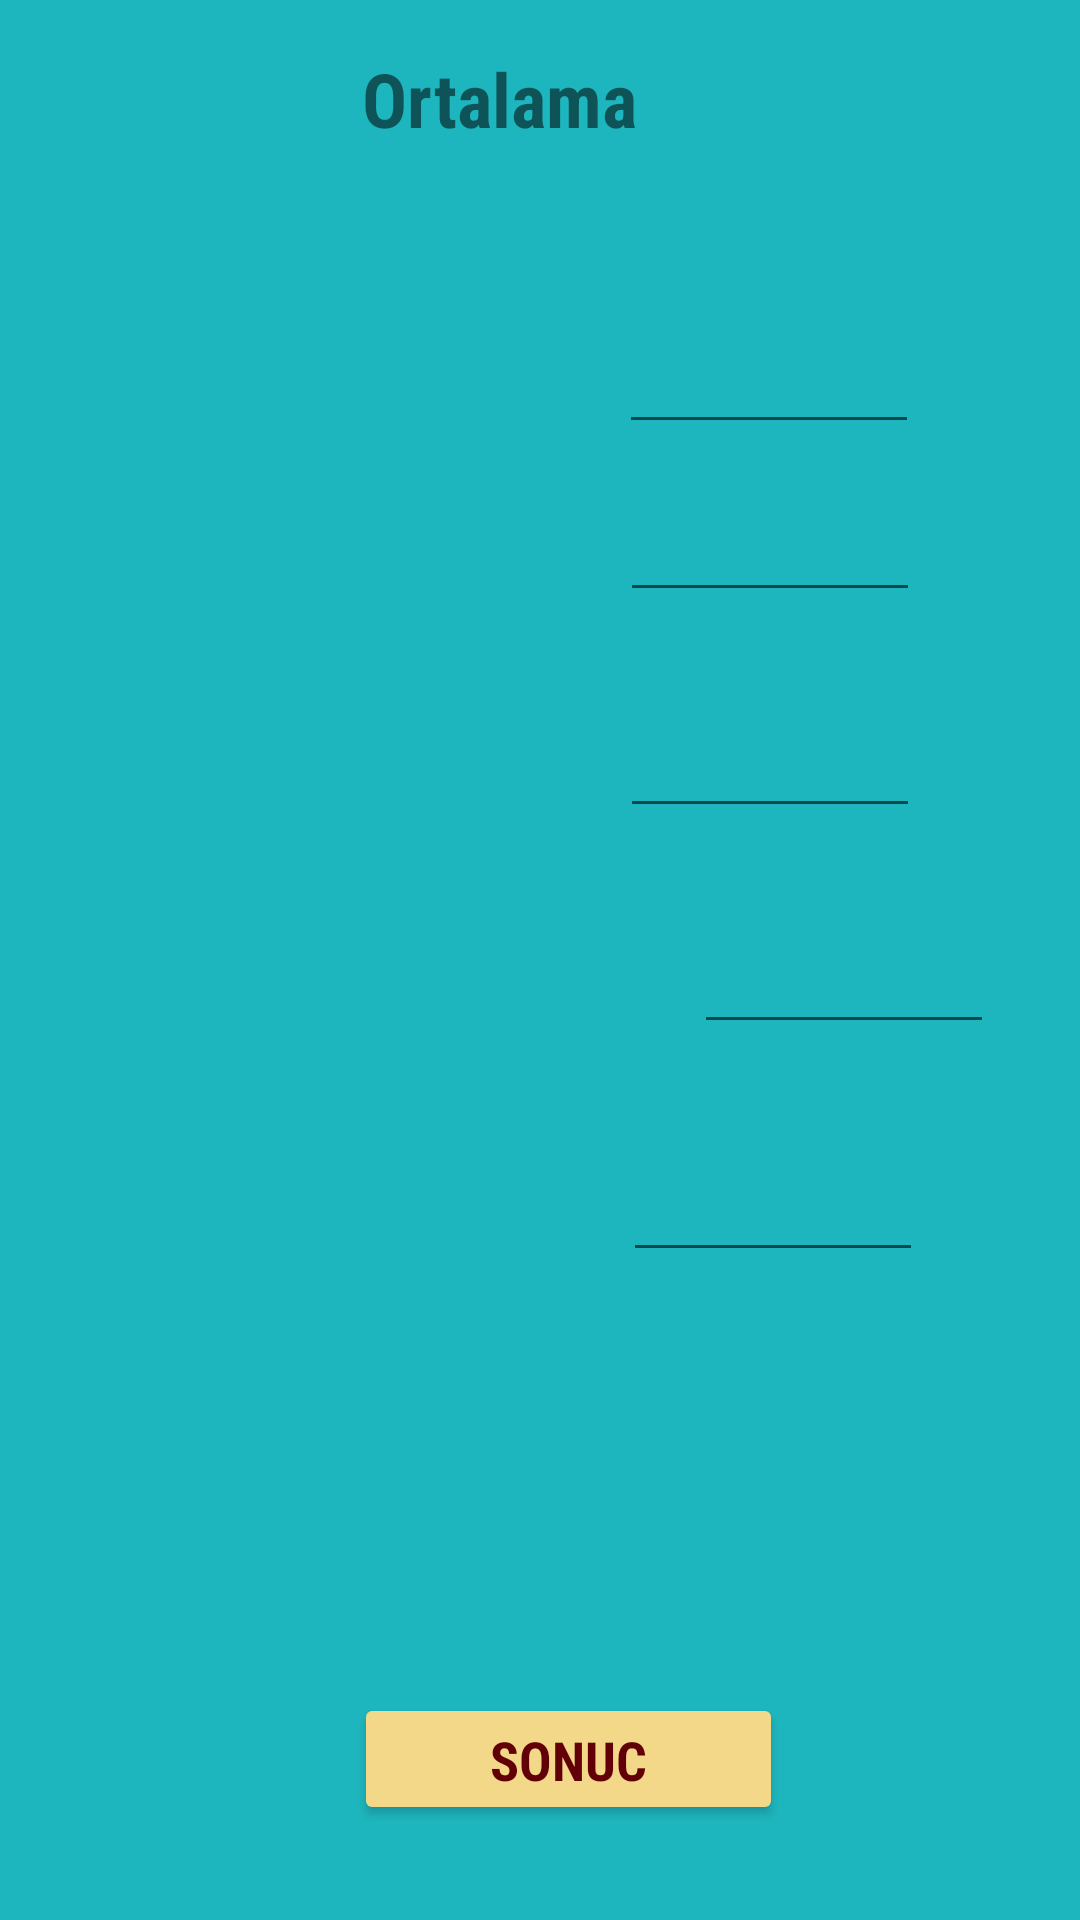

This screen was rendered from an Android layout file. Write that file and the resources it references.
<!-- AndroidManifest.xml: application theme Theme.KarneUygulamasi -->
<!-- res/layout/activity_sonuc.xml -->
<?xml version="1.0" encoding="utf-8"?>
<androidx.constraintlayout.widget.ConstraintLayout xmlns:android="http://schemas.android.com/apk/res/android"
    xmlns:app="http://schemas.android.com/apk/res-auto"
    xmlns:tools="http://schemas.android.com/tools"
    android:layout_width="match_parent"
    android:layout_height="match_parent"
    android:background="#1eb6be"
    tools:context=".Sonuc">

    <EditText
        android:id="@+id/editText12"
        android:layout_width="100dp"
        android:layout_height="44dp"
        android:layout_marginTop="32dp"
        android:fontFamily="sans-serif-condensed"
        android:textSize="18sp"
        android:textStyle="bold"
        app:layout_constraintEnd_toEndOf="parent"
        app:layout_constraintHorizontal_bias="0.476"
        app:layout_constraintStart_toEndOf="@+id/textView14"
        app:layout_constraintTop_toBottomOf="@+id/editText14"
        tools:ignore="Autofill,LabelFor,TextFields" />

    <EditText
        android:id="@+id/editText15"
        android:layout_width="100dp"
        android:layout_height="44dp"
        android:layout_marginTop="12dp"
        android:fontFamily="sans-serif-condensed"
        android:textSize="18sp"
        android:textStyle="bold"
        app:layout_constraintEnd_toEndOf="parent"
        app:layout_constraintStart_toEndOf="@+id/textView11"
        app:layout_constraintTop_toBottomOf="@+id/editText11"
        tools:ignore="Autofill,LabelFor,TextFields" />

    <EditText
        android:id="@+id/editText11"
        android:layout_width="100dp"
        android:layout_height="44dp"
        android:layout_marginTop="48dp"
        android:fontFamily="sans-serif-condensed"
        android:textSize="18sp"
        android:textStyle="bold"
        app:layout_constraintEnd_toEndOf="parent"
        app:layout_constraintHorizontal_bias="0.503"
        app:layout_constraintStart_toEndOf="@+id/textView10"
        app:layout_constraintTop_toBottomOf="@+id/textView15"
        tools:ignore="Autofill,LabelFor,TextFields" />

    <EditText
        android:id="@+id/editText14"
        android:layout_width="100dp"
        android:layout_height="44dp"
        android:layout_marginStart="72dp"
        android:layout_marginLeft="72dp"
        android:layout_marginTop="28dp"
        android:fontFamily="sans-serif-condensed"
        android:textSize="18sp"
        android:textStyle="bold"
        app:layout_constraintEnd_toEndOf="parent"
        app:layout_constraintHorizontal_bias="0.012"
        app:layout_constraintStart_toEndOf="@+id/textView13"
        app:layout_constraintTop_toBottomOf="@+id/editText13"
        tools:ignore="Autofill,LabelFor,TextFields" />

    <EditText
        android:id="@+id/editText13"
        android:layout_width="100dp"
        android:layout_height="44dp"
        android:layout_marginTop="28dp"
        android:fontFamily="sans-serif-condensed"
        android:textSize="18sp"
        android:textStyle="bold"
        app:layout_constraintEnd_toEndOf="parent"
        app:layout_constraintHorizontal_bias="0.496"
        app:layout_constraintStart_toEndOf="@+id/textView12"
        app:layout_constraintTop_toBottomOf="@+id/editText15"
        tools:ignore="Autofill,LabelFor,TextFields" />

    <TextView
        android:id="@+id/textView15"
        android:layout_width="119dp"
        android:layout_height="40dp"
        android:layout_marginTop="16dp"
        android:fontFamily="sans-serif-condensed"
        android:text="Ortalama"
        android:textSize="25sp"
        android:textStyle="bold"
        app:layout_constraintEnd_toEndOf="parent"
        app:layout_constraintStart_toStartOf="parent"
        app:layout_constraintTop_toTopOf="parent" />

    <TextView
        android:id="@+id/textView10"
        android:layout_width="116dp"
        android:layout_height="33dp"
        android:layout_marginStart="36dp"
        android:layout_marginLeft="36dp"
        android:layout_marginTop="104dp"
        android:fontFamily="sans-serif-condensed"
        android:text=""
        android:textSize="18sp"
        android:textStyle="bold"
        app:layout_constraintStart_toStartOf="parent"
        app:layout_constraintTop_toTopOf="parent" />

    <TextView
        android:id="@+id/textView14"
        android:layout_width="124dp"
        android:layout_height="39dp"
        android:layout_marginStart="36dp"
        android:layout_marginLeft="36dp"
        android:layout_marginTop="40dp"
        android:fontFamily="sans-serif-condensed"
        android:text=""
        android:textSize="18sp"
        android:textStyle="bold"
        app:layout_constraintBottom_toTopOf="@+id/textView21"
        app:layout_constraintStart_toStartOf="parent"
        app:layout_constraintTop_toBottomOf="@+id/textView13"
        app:layout_constraintVertical_bias="0.0" />

    <TextView
        android:id="@+id/textView13"
        android:layout_width="123dp"
        android:layout_height="37dp"
        android:layout_marginStart="36dp"
        android:layout_marginLeft="36dp"
        android:layout_marginTop="32dp"
        android:fontFamily="sans-serif-condensed"
        android:text=""
        android:textSize="18sp"
        android:textStyle="bold"
        app:layout_constraintStart_toStartOf="parent"
        app:layout_constraintTop_toBottomOf="@+id/textView12" />

    <TextView
        android:id="@+id/textView12"
        android:layout_width="118dp"
        android:layout_height="38dp"
        android:layout_marginStart="36dp"
        android:layout_marginLeft="36dp"
        android:layout_marginTop="36dp"
        android:fontFamily="sans-serif-condensed"
        android:text=""
        android:textSize="18sp"
        android:textStyle="bold"
        app:layout_constraintStart_toStartOf="parent"
        app:layout_constraintTop_toBottomOf="@+id/textView11" />

    <TextView
        android:id="@+id/textView11"
        android:layout_width="117dp"
        android:layout_height="38dp"
        android:layout_marginStart="36dp"
        android:layout_marginLeft="36dp"
        android:layout_marginTop="32dp"
        android:fontFamily="sans-serif-condensed"
        android:text=""
        android:textSize="18sp"
        android:textStyle="bold"
        app:layout_constraintStart_toStartOf="parent"
        app:layout_constraintTop_toBottomOf="@+id/textView10" />

    <TextView
        android:id="@+id/textView21"
        android:layout_width="125dp"
        android:layout_height="41dp"
        android:layout_marginTop="76dp"
        android:text=""
        android:textSize="18sp"
        android:textStyle="bold"
        app:layout_constraintEnd_toEndOf="parent"
        app:layout_constraintHorizontal_bias="0.538"
        app:layout_constraintStart_toStartOf="parent"
        app:layout_constraintTop_toBottomOf="@+id/editText12" />

    <Button
        android:id="@+id/button"
        android:layout_width="143dp"
        android:layout_height="44dp"
        android:backgroundTint="#F4D889"
        android:fontFamily="sans-serif-condensed"
        android:text="Sonuc"
        android:textColor="#620007"
        android:textSize="18sp"
        android:textStyle="bold"
        app:layout_constraintBottom_toBottomOf="parent"
        app:layout_constraintEnd_toEndOf="parent"
        app:layout_constraintHorizontal_bias="0.544"
        app:layout_constraintStart_toStartOf="parent"
        app:layout_constraintTop_toBottomOf="@+id/textView21"
        app:layout_constraintVertical_bias="0.426" />


</androidx.constraintlayout.widget.ConstraintLayout>
<!-- resources referenced by this layout -->
<resources>
  <style name="Theme.KarneUygulamasi" parent="Theme.MaterialComponents.DayNight.NoActionBar">
          
          <item name="colorPrimary">@color/purple_500</item>
          <item name="colorPrimaryVariant">@color/purple_700</item>
          <item name="colorOnPrimary">@color/white</item>
          
          <item name="colorSecondary">@color/teal_200</item>
          <item name="colorSecondaryVariant">@color/teal_700</item>
          <item name="colorOnSecondary">@color/black</item>
          
          <item name="android:statusBarColor" tools:targetApi="l">?attr/colorPrimaryVariant</item>
          
      </style>
  <!-- not gathered from this repository: default colours our renderer supplied (Android Studio template values) -->
  <color name="purple_500">#FF6200EE</color>
  <color name="purple_700">#FF3700B3</color>
  <color name="teal_200">#FF03DAC5</color>
  <color name="teal_700">#FF018786</color>
  <color name="black">#FF000000</color>
  <color name="white">#FFFFFFFF</color>
</resources>
